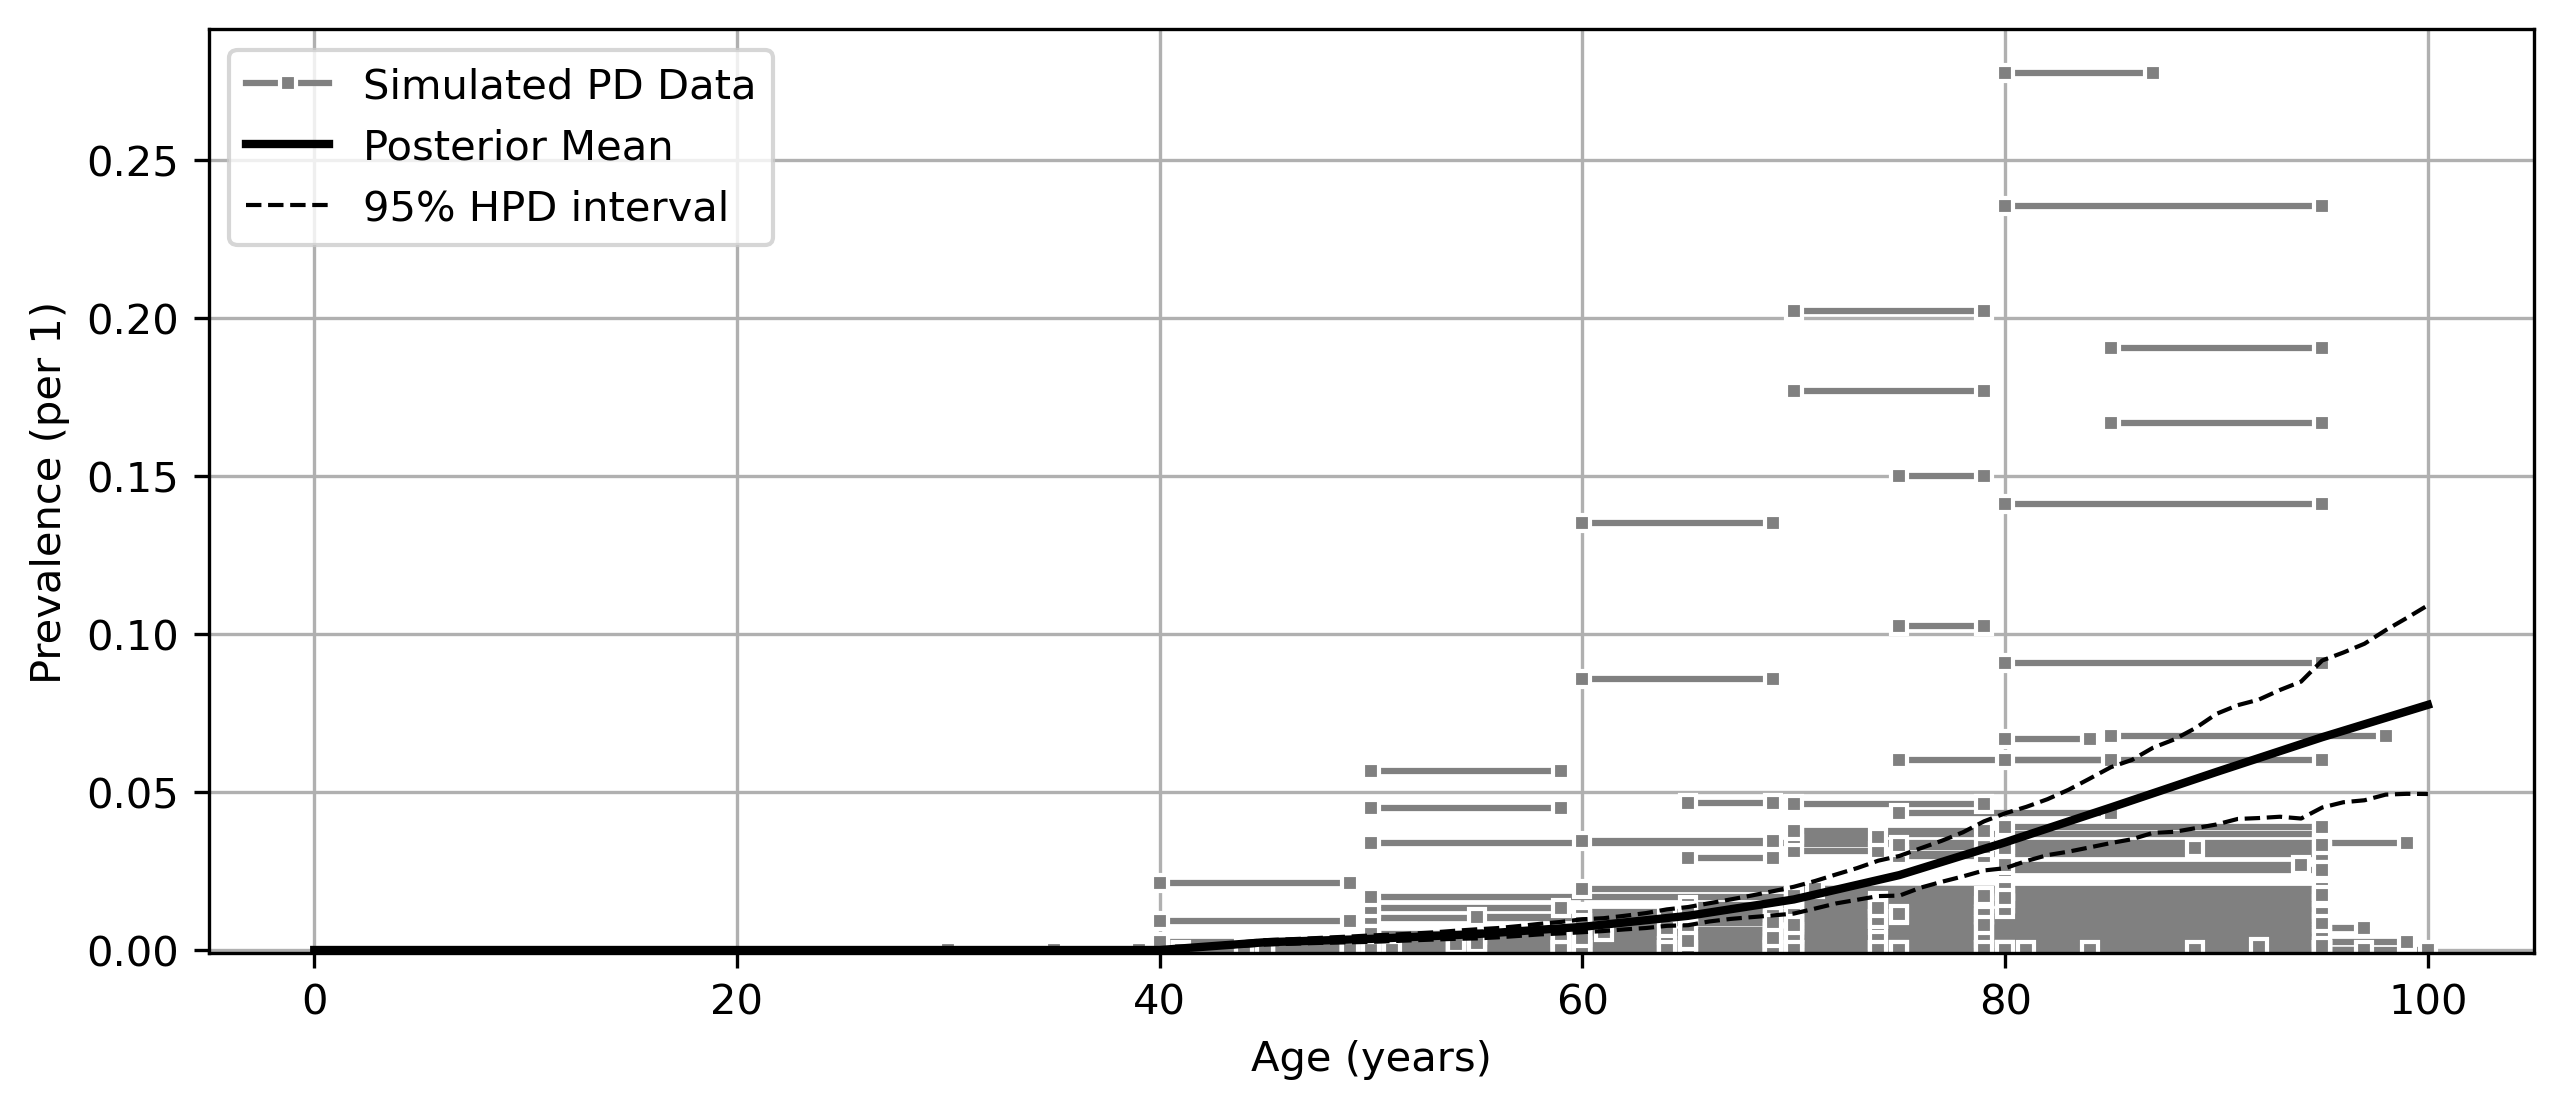

Values plotted in this chart, from the file beside it:
age, mean, lower_ci, upper_ci
0, 0.0, 0.0, 0.0
1, 0.0, 0.0, 0.0
2, 0.0, 0.0, 0.0
3, 0.0, 0.0, 0.0
4, 0.0, 0.0, 0.0
5, 0.0, 0.0, 0.0
6, 0.0, 0.0, 0.0
7, 0.0, 0.0, 0.0
8, 0.0, 0.0, 0.0
9, 0.0, 0.0, 0.0
10, 0.0, 0.0, 0.0
11, 0.0, 0.0, 0.0
12, 0.0, 0.0, 0.0
13, 0.0, 0.0, 0.0
14, 0.0, 0.0, 0.0
15, 0.0, 0.0, 0.0
16, 0.0, 0.0, 0.0
17, 0.0, 0.0, 0.0
18, 0.0, 0.0, 0.0
19, 0.0, 0.0, 0.0
20, 0.0, 0.0, 0.0
21, 0.0, 0.0, 0.0
22, 0.0, 0.0, 0.0
23, 0.0, 0.0, 0.0
24, 0.0, 0.0, 0.0
25, 0.0, 0.0, 0.0
26, 0.0, 0.0, 0.0
27, 0.0, 0.0, 0.0
28, 0.0, 0.0, 0.0
29, 0.0, 0.0, 0.0
30, 0.0, 0.0, 0.0
31, 0.0, 0.0, 0.0
32, 0.0, 0.0, 0.0
33, 0.0, 0.0, 0.0
34, 0.0, 0.0, 0.0
35, 0.0, 0.0, 0.0
36, 0.0, 0.0, 0.0
37, 0.0, 0.0, 0.0
38, 0.0, 0.0, 0.0
39, 0.0, 0.0, 0.0
40, 3.0454146390814607e-07, 9.519128880764139e-15, 1.4511313694296225e-06
41, 0.0004914, 0.0003657, 0.0006497
42, 0.0009826, 0.0007306, 0.001299
43, 0.001474, 0.001096, 0.001949
44, 0.001965, 0.001461, 0.002599
45, 0.002456, 0.001825, 0.003248
46, 0.002669, 0.002011, 0.003449
47, 0.002881, 0.002186, 0.003726
48, 0.003093, 0.002336, 0.004024
49, 0.003306, 0.002481, 0.004345
50, 0.003518, 0.002616, 0.004664
51, 0.003823, 0.002887, 0.005016
52, 0.004128, 0.003152, 0.005411
53, 0.004432, 0.003376, 0.005803
54, 0.004737, 0.00357, 0.006292
55, 0.005041, 0.00375, 0.006742
56, 0.005498, 0.004177, 0.007194
57, 0.005954, 0.004566, 0.007731
58, 0.006411, 0.004913, 0.008268
59, 0.006867, 0.005165, 0.008864
... 41 more rows
